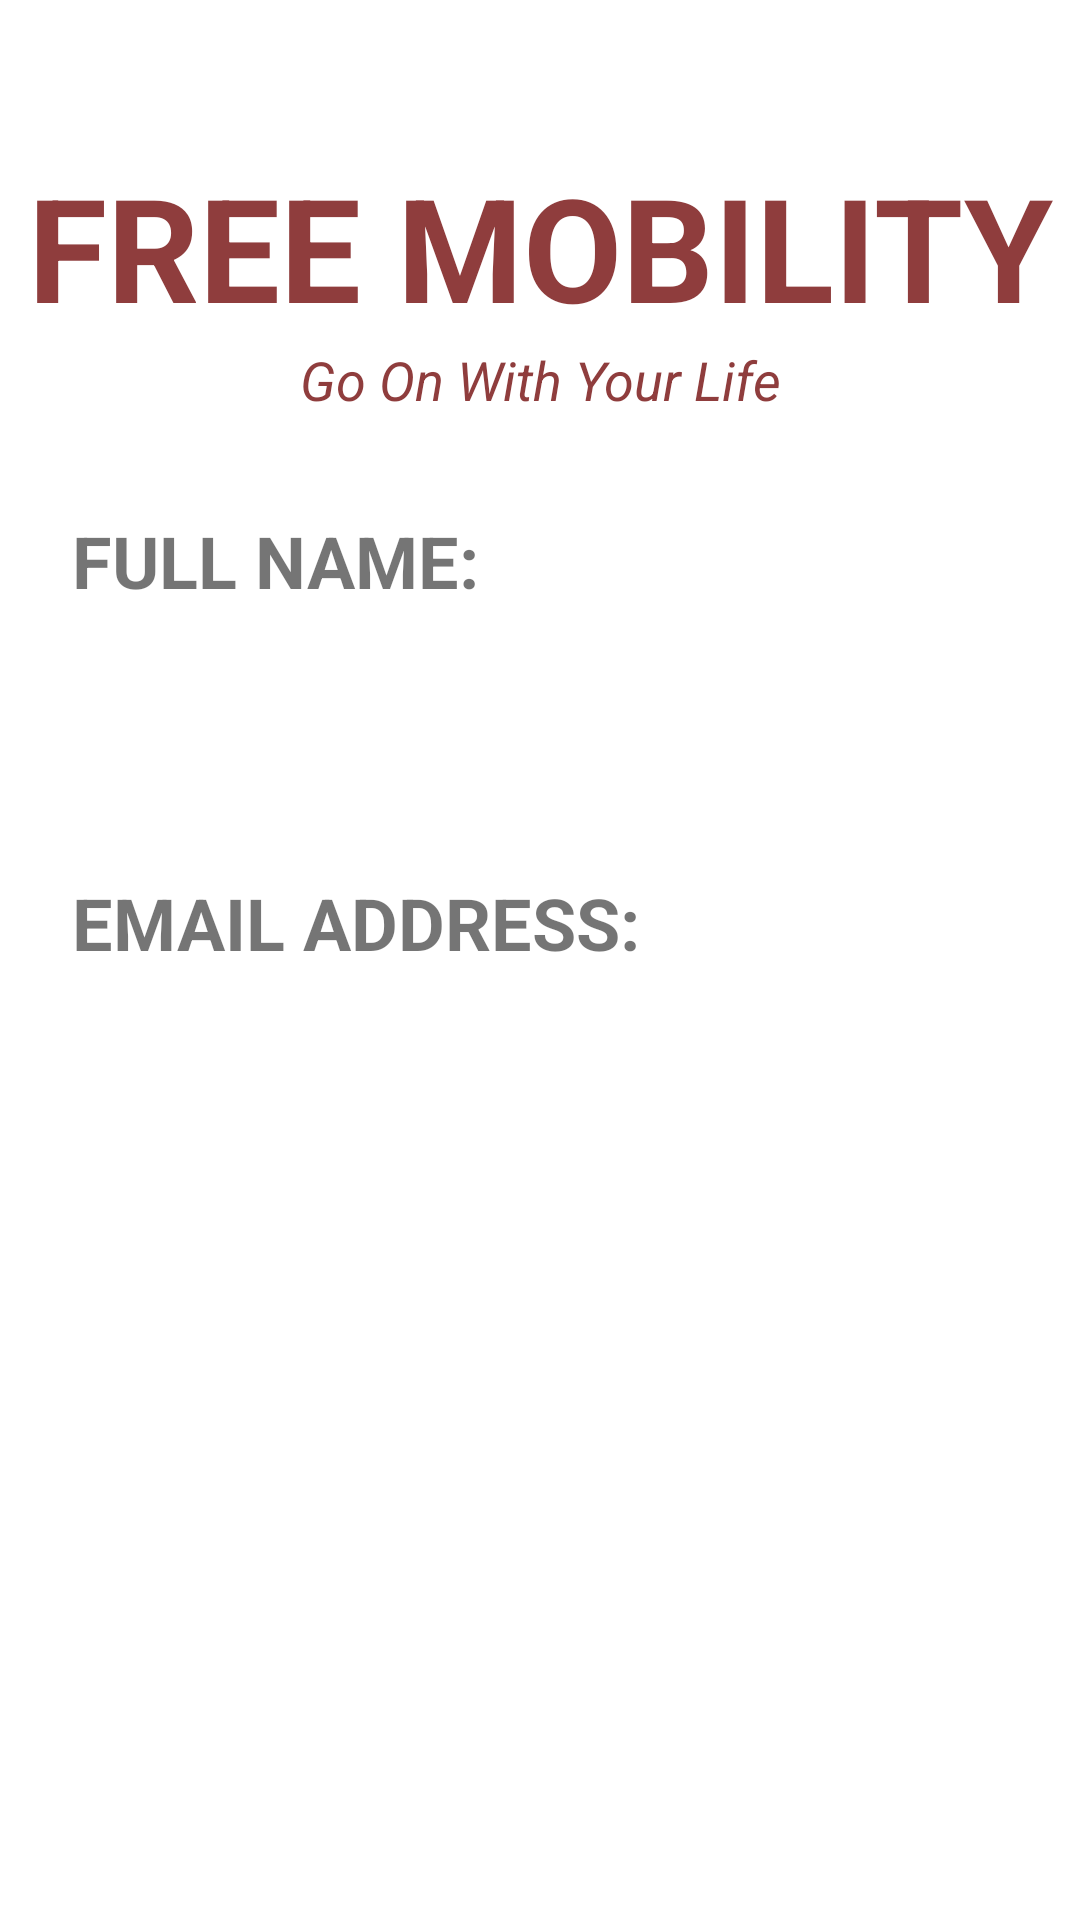

The Android layout XML behind this screen, and the referenced resources:
<!-- AndroidManifest.xml: application theme Theme.FreeMobility -->
<!-- res/layout/activity_admin_profile.xml -->
<?xml version="1.0" encoding="utf-8"?>
<androidx.constraintlayout.widget.ConstraintLayout xmlns:android="http://schemas.android.com/apk/res/android"
    xmlns:app="http://schemas.android.com/apk/res-auto"
    xmlns:tools="http://schemas.android.com/tools"
    android:layout_width="match_parent"
    android:layout_height="match_parent"
    tools:context=".AdminProfile">

    <TextView
        android:id="@+id/banner"
        android:layout_width="0dp"
        android:layout_height="wrap_content"
        android:layout_marginTop="50dp"
        android:text="@string/free_mobility"
        android:textAlignment="center"
        android:textColor="#8F3D3D"
        android:textSize="48sp"
        android:textStyle="bold"
        app:layout_constraintEnd_toEndOf="parent"
        app:layout_constraintStart_toStartOf="parent"
        app:layout_constraintTop_toTopOf="parent" />

    <TextView
        android:id="@+id/bannerDescription"
        android:layout_width="wrap_content"
        android:layout_height="wrap_content"
        android:text="@string/go_on_with_your_life"
        android:textColor="#8F3D3D"
        android:textSize="18sp"
        android:textStyle="italic"
        app:layout_constraintEnd_toEndOf="parent"
        app:layout_constraintStart_toStartOf="parent"
        app:layout_constraintTop_toBottomOf="@+id/banner" />

    <TextView
        android:id="@+id/textView"
        android:layout_width="wrap_content"
        android:layout_height="wrap_content"
        android:layout_marginStart="24dp"
        android:layout_marginTop="32dp"
        android:text="FULL NAME:"
        android:textSize="24sp"
        android:textStyle="bold"
        app:layout_constraintStart_toStartOf="parent"
        app:layout_constraintTop_toBottomOf="@+id/bannerDescription" />

    <TextView
        android:id="@+id/fullNameTextView"
        android:layout_width="wrap_content"
        android:layout_height="wrap_content"
        android:layout_marginStart="24dp"
        android:layout_marginTop="24dp"
        android:textSize="24sp"
        app:layout_constraintStart_toStartOf="@+id/textView"
        app:layout_constraintTop_toBottomOf="@+id/textView" />

    <TextView
        android:id="@+id/textView3"
        android:layout_width="wrap_content"
        android:layout_height="wrap_content"
        android:layout_marginTop="32dp"
        android:text="EMAIL ADDRESS: "
        android:textSize="24sp"
        android:textStyle="bold"
        app:layout_constraintStart_toStartOf="@+id/textView"
        app:layout_constraintTop_toBottomOf="@+id/fullNameTextView" />

    <TextView
        android:id="@+id/emailTextView"
        android:layout_width="wrap_content"
        android:layout_height="wrap_content"
        android:layout_marginStart="24dp"
        android:layout_marginTop="24dp"
        android:textSize="24sp"
        app:layout_constraintStart_toStartOf="@+id/textView3"
        app:layout_constraintTop_toBottomOf="@+id/textView3" />

</androidx.constraintlayout.widget.ConstraintLayout>
<!-- resources referenced by this layout -->
<resources>
  <string name="free_mobility">FREE MOBILITY</string>
  <string name="go_on_with_your_life">Go On With Your Life</string>
  <style name="Theme.FreeMobility" parent="Theme.MaterialComponents.DayNight.DarkActionBar">
          
          <item name="colorPrimary">#8F3D3D</item>
          <item name="colorPrimaryVariant">#682B2B</item>
          <item name="colorOnPrimary">@color/white</item>
          
          <item name="colorSecondary">@color/teal_200</item>
          <item name="colorSecondaryVariant">@color/teal_700</item>
          <item name="colorOnSecondary">@color/black</item>
          
          <item name="android:statusBarColor" tools:targetApi="l">?attr/colorPrimaryVariant</item>
          
      </style>
  <!-- not gathered from this repository: default colours our renderer supplied (Android Studio template values) -->
  <color name="teal_200">#FF03DAC5</color>
  <color name="teal_700">#FF018786</color>
  <color name="black">#FF000000</color>
  <color name="white">#FFFFFFFF</color>
</resources>
